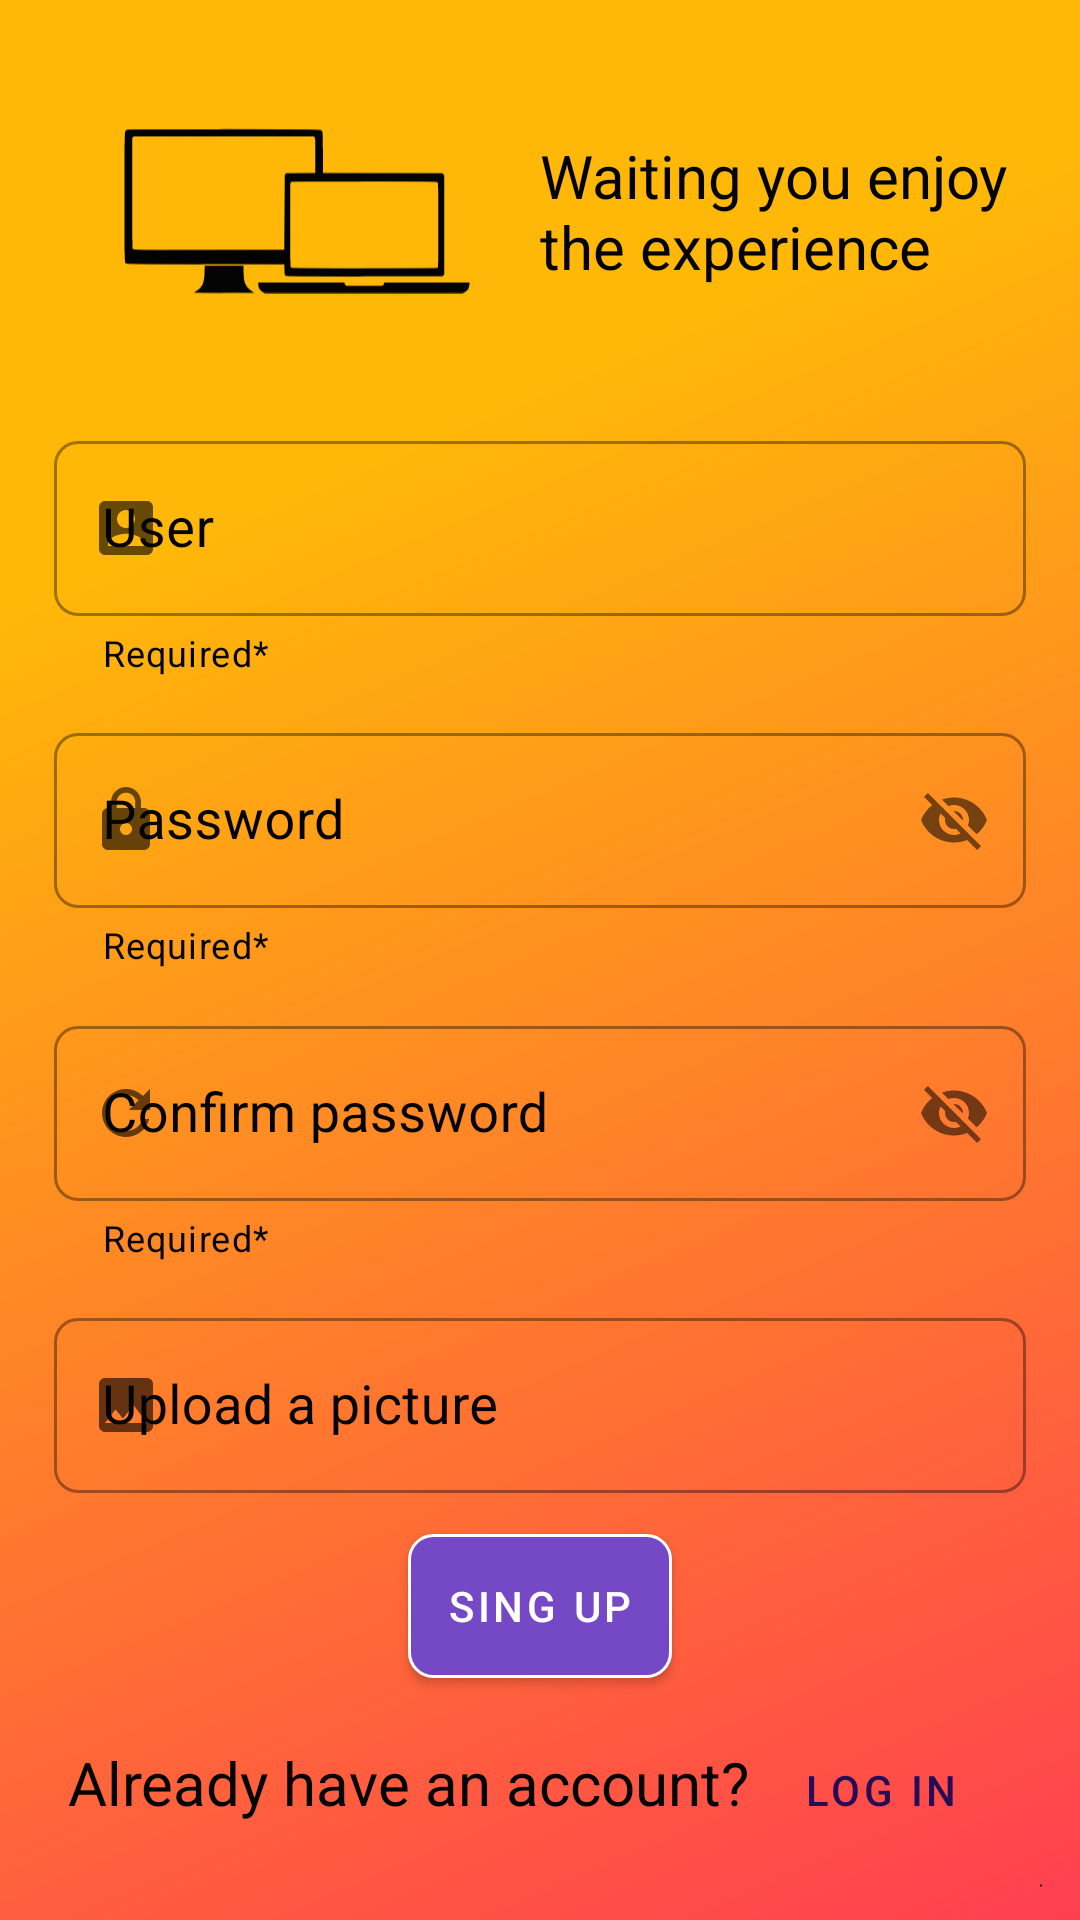

This screen was rendered from an Android layout file. Write that file and the resources it references.
<!-- AndroidManifest.xml: application theme Theme.SecondPCStore -->
<!-- res/layout/fragment_second.xml -->
<?xml version="1.0" encoding="utf-8"?>
<androidx.constraintlayout.widget.ConstraintLayout xmlns:android="http://schemas.android.com/apk/res/android"
    xmlns:app="http://schemas.android.com/apk/res-auto"
    xmlns:tools="http://schemas.android.com/tools"
    android:layout_width="match_parent"
    android:layout_height="match_parent"
    android:background="@drawable/background"
    tools:context=".view.fragment.SecondFragment">

    <androidx.constraintlayout.widget.Guideline
        android:id="@+id/guideline_V0_Second"
        android:layout_width="wrap_content"
        android:layout_height="wrap_content"
        android:orientation="vertical"
        app:layout_constraintGuide_percent="0.05" />

    <androidx.constraintlayout.widget.Guideline
        android:id="@+id/guideline_V1_Second"
        android:layout_width="wrap_content"
        android:layout_height="wrap_content"
        android:orientation="vertical"
        app:layout_constraintGuide_percent="0.95" />

    <androidx.constraintlayout.widget.Guideline
        android:id="@+id/guideline_H0_Second"
        android:layout_width="wrap_content"
        android:layout_height="wrap_content"
        android:orientation="horizontal"
        app:layout_constraintGuide_percent="0.02" />

    <androidx.constraintlayout.widget.Guideline
        android:id="@+id/guideline_H1_Second"
        android:layout_width="wrap_content"
        android:layout_height="wrap_content"
        android:orientation="horizontal"
        app:layout_constraintGuide_percent="0.2" />

    <androidx.constraintlayout.widget.Guideline
        android:id="@+id/guideline_H2_Second"
        android:layout_width="wrap_content"
        android:layout_height="wrap_content"
        android:orientation="horizontal"
        app:layout_constraintGuide_percent="0.87" />

    <androidx.constraintlayout.widget.Guideline
        android:id="@+id/guideline_H3_Second"
        android:layout_width="wrap_content"
        android:layout_height="wrap_content"
        android:orientation="horizontal"
        app:layout_constraintGuide_percent="0.97" />


    <ImageView
        android:id="@+id/iView_Logo_Second"
        android:layout_width="0dp"
        android:layout_height="0dp"
        android:adjustViewBounds="true"
        android:contentDescription="@string/contentDescrip_iView_Logo"
        android:rotation="270"
        android:src="@drawable/logo"
        app:layout_constraintBottom_toTopOf="@+id/guideline_H1_Second"
        app:layout_constraintEnd_toStartOf="@+id/tv_WaitingYou"
        app:layout_constraintStart_toStartOf="@+id/guideline_V0_Second"
        app:layout_constraintTop_toBottomOf="@+id/guideline_H0_Second" />

    <TextView
        android:id="@+id/tv_WaitingYou"
        style="@style/tV_Style"
        android:layout_width="0dp"
        android:layout_height="wrap_content"
        android:text="@string/tV_WaitingYou"
        app:layout_constraintBottom_toTopOf="@+id/guideline_H1_Second"
        app:layout_constraintEnd_toEndOf="@+id/guideline_V1_Second"
        app:layout_constraintStart_toEndOf="@+id/iView_Logo_Second"
        app:layout_constraintTop_toBottomOf="@+id/guideline_H0_Second" />

    <androidx.core.widget.NestedScrollView
        android:id="@+id/nestedScrollView"
        android:layout_width="0dp"
        android:layout_height="0dp"
        android:fillViewport="true"
        app:layout_constraintBottom_toTopOf="@+id/bt_LogIn_Second"
        app:layout_constraintEnd_toEndOf="@+id/guideline_V1_Second"
        app:layout_constraintStart_toStartOf="@+id/guideline_V0_Second"
        app:layout_constraintTop_toBottomOf="@+id/guideline_H1_Second">

        <LinearLayout
            android:layout_width="match_parent"
            android:layout_height="wrap_content"
            android:orientation="vertical">

            <androidx.constraintlayout.widget.ConstraintLayout
                android:layout_width="match_parent"
                android:layout_height="match_parent">

                <com.google.android.material.textfield.TextInputLayout
                    android:id="@+id/txInput_UserName_Second"
                    style="@style/inputText_Style"
                    android:layout_width="0dp"
                    android:layout_height="wrap_content"
                    android:hint="@string/txInput_User"
                    app:expandedHintEnabled="true"
                    app:helperText="@string/helper_tx"
                    app:layout_constraintBottom_toTopOf="@+id/txInput_Pass_Second"
                    app:layout_constraintEnd_toEndOf="parent"
                    app:layout_constraintStart_toStartOf="parent"
                    app:layout_constraintTop_toTopOf="parent"
                    app:startIconDrawable="@drawable/ic_baseline_account_box_24">

                    <com.google.android.material.textfield.TextInputEditText
                        android:layout_width="match_parent"
                        android:layout_height="wrap_content"
                        android:textSize="@dimen/txSize_ET_Style" />
                </com.google.android.material.textfield.TextInputLayout>

                <com.google.android.material.textfield.TextInputLayout
                    android:id="@+id/txInput_Pass_Second"
                    style="@style/inputText_Style"
                    android:layout_width="0dp"
                    android:layout_height="wrap_content"
                    android:hint="@string/txInput_Pass"
                    app:endIconDrawable="@drawable/ic_baseline_remove_red_eye_24"
                    app:expandedHintEnabled="true"
                    app:helperText="@string/helper_tx"
                    app:layout_constraintBottom_toTopOf="@+id/txInput_ConfirmPass"
                    app:layout_constraintEnd_toEndOf="parent"
                    app:layout_constraintStart_toStartOf="parent"
                    app:layout_constraintTop_toBottomOf="@+id/txInput_UserName_Second"
                    app:passwordToggleEnabled="true"
                    app:startIconDrawable="@drawable/ic_baseline_lock_24">

                    <com.google.android.material.textfield.TextInputEditText
                        android:layout_width="match_parent"
                        android:layout_height="wrap_content"
                        android:textSize="@dimen/txSize_ET_Style" />
                </com.google.android.material.textfield.TextInputLayout>

                <com.google.android.material.textfield.TextInputLayout
                    android:id="@+id/txInput_ConfirmPass"
                    style="@style/inputText_Style"
                    android:layout_width="0dp"
                    android:layout_height="wrap_content"
                    android:hint="@string/txInput_ConfirmPass"
                    app:endIconDrawable="@drawable/ic_baseline_remove_red_eye_24"
                    app:expandedHintEnabled="true"
                    app:helperText="@string/helper_tx"
                    app:layout_constraintBottom_toTopOf="@+id/txInput_UrlUserPic_Second"
                    app:layout_constraintEnd_toEndOf="parent"
                    app:layout_constraintStart_toStartOf="parent"
                    app:layout_constraintTop_toBottomOf="@+id/txInput_Pass_Second"
                    app:passwordToggleEnabled="true"
                    app:startIconDrawable="@drawable/ic_baseline_refresh_24">

                    <com.google.android.material.textfield.TextInputEditText
                        android:layout_width="match_parent"
                        android:layout_height="wrap_content"
                        android:textSize="@dimen/txSize_ET_Style" />
                </com.google.android.material.textfield.TextInputLayout>

                <com.google.android.material.textfield.TextInputLayout
                    android:id="@+id/txInput_UrlUserPic_Second"
                    style="@style/inputText_Style"
                    android:layout_width="0dp"
                    android:layout_height="wrap_content"
                    android:hint="@string/txInput_UrlUserPic"
                    app:expandedHintEnabled="true"
                    app:layout_constraintBottom_toTopOf="@+id/bt_SignUp_Second"
                    app:layout_constraintEnd_toEndOf="parent"
                    app:layout_constraintStart_toStartOf="parent"
                    app:layout_constraintTop_toBottomOf="@+id/txInput_ConfirmPass"
                    app:startIconDrawable="@drawable/ic_baseline_image_24">

                    <com.google.android.material.textfield.TextInputEditText
                        android:layout_width="match_parent"
                        android:layout_height="wrap_content"
                        android:textSize="@dimen/txSize_ET_Style" />
                </com.google.android.material.textfield.TextInputLayout>

                <Button
                    android:id="@+id/bt_SignUp_Second"
                    style="@style/bt_Button_Style"
                    android:layout_width="wrap_content"
                    android:layout_height="wrap_content"
                    android:text="@string/bt_SingUp"
                    app:layout_constraintBottom_toBottomOf="parent"
                    app:layout_constraintEnd_toEndOf="parent"
                    app:layout_constraintStart_toStartOf="parent"
                    app:layout_constraintTop_toBottomOf="@+id/txInput_UrlUserPic_Second" />
            </androidx.constraintlayout.widget.ConstraintLayout>
        </LinearLayout>
    </androidx.core.widget.NestedScrollView>

    <TextView
        android:id="@+id/tv_Have"
        style="@style/tV_Style"
        android:layout_width="wrap_content"
        android:layout_height="wrap_content"
        android:layout_marginStart="32dp"
        android:text="@string/tV_Have"
        app:layout_constraintBaseline_toBaselineOf="@+id/bt_LogIn_Second"
        app:layout_constraintEnd_toStartOf="@+id/bt_LogIn_Second"
        app:layout_constraintHorizontal_bias="0.65"
        app:layout_constraintStart_toStartOf="parent" />

    <Button
        android:id="@+id/bt_LogIn_Second"
        style="@style/bt_TextButton_Style"
        android:layout_width="wrap_content"
        android:layout_height="wrap_content"
        android:layout_marginEnd="32dp"
        android:text="@string/bt_Login"
        app:layout_constraintBottom_toTopOf="@+id/guideline_H3_Second"
        app:layout_constraintEnd_toEndOf="parent"
        app:layout_constraintHorizontal_bias="0.35"
        app:layout_constraintStart_toEndOf="@+id/tv_Have"
        app:layout_constraintTop_toBottomOf="@+id/nestedScrollView" />

</androidx.constraintlayout.widget.ConstraintLayout>
<!-- resources referenced by this layout -->
<resources>
  <dimen name="txSize_ET_Style">18sp</dimen>
  <!-- drawable ic_baseline_account_box_24 (drawable) -->
  <vector xmlns:android="http://schemas.android.com/apk/res/android"
      android:width="24dp"
      android:height="24dp"
      android:viewportWidth="24"
      android:viewportHeight="24"
      android:tint="@color/hint_Color">
    <path
        android:fillColor="@android:color/white"
        android:pathData="M3,5v14c0,1.1 0.89,2 2,2h14c1.1,0 2,-0.9 2,-2L21,5c0,-1.1 -0.9,-2 -2,-2L5,3c-1.11,0 -2,0.9 -2,2zM15,9c0,1.66 -1.34,3 -3,3s-3,-1.34 -3,-3 1.34,-3 3,-3 3,1.34 3,3zM6,17c0,-2 4,-3.1 6,-3.1s6,1.1 6,3.1v1L6,18v-1z"/>
  </vector>
  <!-- drawable ic_baseline_image_24 (drawable) -->
  <vector xmlns:android="http://schemas.android.com/apk/res/android"
      android:width="24dp"
      android:height="24dp"
      android:viewportWidth="24"
      android:viewportHeight="24"
      android:tint="@color/hint_Color">
    <path
        android:fillColor="@android:color/white"
        android:pathData="M21,19V5c0,-1.1 -0.9,-2 -2,-2H5c-1.1,0 -2,0.9 -2,2v14c0,1.1 0.9,2 2,2h14c1.1,0 2,-0.9 2,-2zM8.5,13.5l2.5,3.01L14.5,12l4.5,6H5l3.5,-4.5z"/>
  </vector>
  <string name="bt_Login">LOG IN</string>
  <string name="bt_SingUp">SING UP</string>
  <string name="contentDescrip_iView_Logo">Company\'s logo</string>
  <string name="helper_tx">Required*</string>
  <string name="tV_Have">Already have an account?</string>
  <string name="tV_WaitingYou">Waiting you enjoy the experience</string>
  <string name="txInput_ConfirmPass">Confirm password</string>
  <string name="txInput_Pass">Password</string>
  <string name="txInput_UrlUserPic">Upload a picture</string>
  <string name="txInput_User">User</string>
  <style name="bt_Button_Style" parent="Widget.MaterialComponents.Button">
          <item name="android:background">@drawable/button_back_shape</item>
          <item name="backgroundTint" />
          <item name="android:textSize">@dimen/txSize_bt_Style</item>
          <item name="android:padding">@dimen/padding_bt</item>
      </style>
  <style name="bt_TextButton_Style" parent="Widget.MaterialComponents.Button.TextButton">
          <item name="android:textColor">@color/textButton_Color</item>
          <item name="android:textSize">@dimen/txSize_bt_Style</item>
      </style>
  <style name="inputText_Style" parent="Widget.MaterialComponents.TextInputLayout.OutlinedBox">
          <item name="boxCornerRadiusBottomEnd">@dimen/cornerRadiusSize</item>
          <item name="boxCornerRadiusBottomStart">@dimen/cornerRadiusSize</item>
          <item name="boxCornerRadiusTopEnd">@dimen/cornerRadiusSize</item>
          <item name="boxCornerRadiusTopStart">@dimen/cornerRadiusSize</item>
          <item name="helperTextTextColor">@color/hint_Color</item>
          <item name="android:textColorHint">@color/hint_Color</item>
      </style>
  <style name="tV_Style" parent="Widget.MaterialComponents.TextView">
          <item name="android:textColor">@color/hint_Color</item>
          <item name="android:textSize">@dimen/txSize_tV_Style</item>
      </style>
  <color name="hint_Color">#030303</color>
  <!-- drawable button_back_shape (drawable) -->
  <?xml version="1.0" encoding="utf-8"?>
  <shape xmlns:android="http://schemas.android.com/apk/res/android"
      android:shape="rectangle">
  
      <solid android:color="@color/button_Color" />
      <corners
          android:radius="@dimen/cornerRadiusSize" />
      <stroke
          android:width="1dp"
          android:color="@color/white" />
  </shape>
  <dimen name="txSize_bt_Style">14sp</dimen>
  <dimen name="padding_bt">4dp</dimen>
  <color name="textButton_Color">#260C55</color>
  <dimen name="cornerRadiusSize">8dp</dimen>
  <dimen name="txSize_tV_Style">20sp</dimen>
  <color name="appBar_Color">#7548C5</color>
  <color name="stateBar_Color">#5B3899</color>
  <color name="white">#FFFFFFFF</color>
  <color name="teal_200">#FF03DAC5</color>
  <color name="teal_700">#FF018786</color>
  <color name="black">#FF000000</color>
  <color name="button_Color">#7548C5</color>
</resources>
